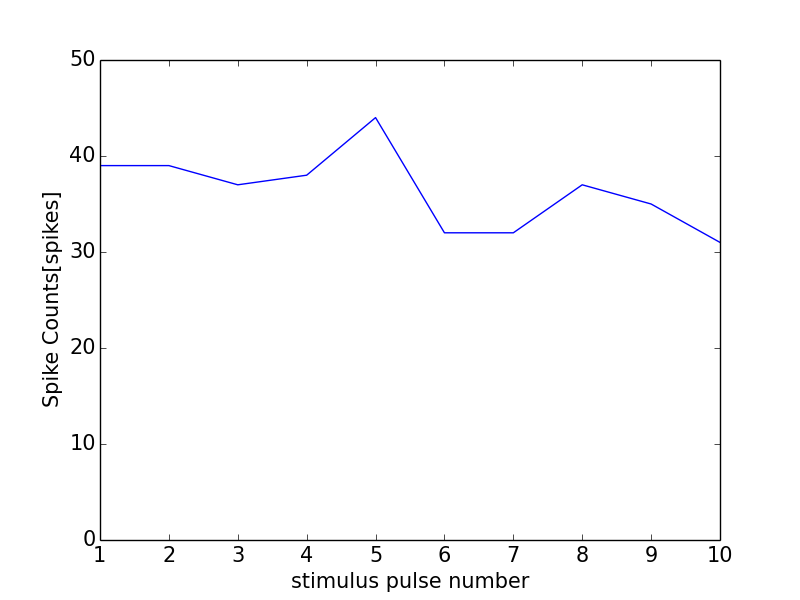

The data file committed next to this chart (first rows):
0, 0.0
0, 0
1, 39
2, 39
3, 37
4, 38
5, 44
6, 32
7, 32
8, 37
9, 35
10, 31
11, 1
